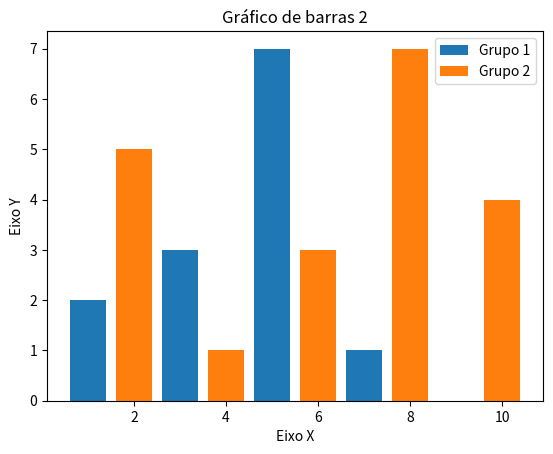

Reproduce this figure in Python.
#Visualização de dados em Python

import matplotlib.pyplot as plt

x1 = [1, 3, 5, 7, 9]
y1 = [2, 3, 7, 1, 0]

x2 = [2, 4, 6, 8, 10]
y2 = [5, 1, 3, 7, 4]


titulo = "Gráfico de barras 2"
eixox = "Eixo X"
eixoy = "Eixo Y"

#Legendas
plt.title(titulo)
plt.xlabel(eixox)
plt.ylabel(eixoy)


#plt.plot(x, y) para fazer graficos de linhas
plt.bar(x1, y1, label = "Grupo 1")
plt.bar(x2, y2, label = "Grupo 2")

plt.legend()
plt.show()